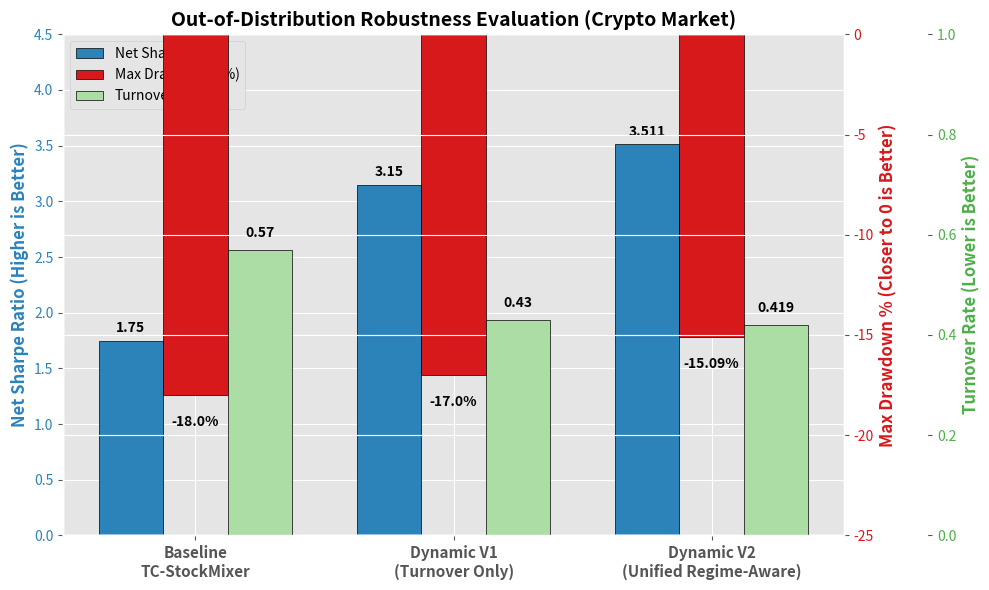

The script that saved this image:
import matplotlib.pyplot as plt
import numpy as np
import os

# Create figures directory
os.makedirs("paper/figures", exist_ok=True)

# Data for Crypto Average (3 seeds, Top-10 Portfolio)
models = ['Baseline\nTC-StockMixer', 'Dynamic V1\n(Turnover Only)', 'Dynamic V2\n(Unified Regime-Aware)']
sharpe = [1.75, 3.15, 3.511] # Approx for baseline/V1, exact for V2
mdd = [-18.0, -17.0, -15.09] # in %
turnover = [0.57, 0.43, 0.419]

x = np.arange(len(models))
width = 0.25

# Use a premium style
plt.style.use('ggplot')
fig, ax1 = plt.subplots(figsize=(10, 6))

# Plot Sharpe (Higher is better)
color1 = '#2b83ba'
bar1 = ax1.bar(x - width, sharpe, width, label='Net Sharpe Ratio', color=color1, edgecolor='black')
ax1.set_ylabel('Net Sharpe Ratio (Higher is Better)', color=color1, fontsize=12, fontweight='bold')
ax1.tick_params(axis='y', labelcolor=color1)
ax1.set_ylim(0, 4.5)

# Plot MDD (Closer to 0 is better)
ax2 = ax1.twinx()
color2 = '#d7191c'
bar2 = ax2.bar(x, mdd, width, label='Max Drawdown (%)', color=color2, edgecolor='black')
ax2.set_ylabel('Max Drawdown % (Closer to 0 is Better)', color=color2, fontsize=12, fontweight='bold')
ax2.tick_params(axis='y', labelcolor=color2)
ax2.set_ylim(-25, 0)

# Plot Turnover
ax3 = ax1.twinx()
ax3.spines['right'].set_position(('outward', 60))
color3 = '#abdda4'
bar3 = ax3.bar(x + width, turnover, width, label='Turnover', color=color3, edgecolor='black')
ax3.set_ylabel('Turnover Rate (Lower is Better)', color='#4daf4a', fontsize=12, fontweight='bold')
ax3.tick_params(axis='y', labelcolor='#4daf4a')
ax3.set_ylim(0, 1.0)

ax1.set_xticks(x)
ax1.set_xticklabels(models, fontsize=11, fontweight='bold')
plt.title('Out-of-Distribution Robustness Evaluation (Crypto Market)', fontsize=14, fontweight='bold')

# Combine legends
bars = [bar1, bar2, bar3]
labels = [b.get_label() for b in bars]
ax1.legend(bars, labels, loc='upper left', framealpha=0.9)

# Add value labels
for bar in bar1:
    yval = bar.get_height()
    ax1.text(bar.get_x() + bar.get_width()/2, yval + 0.05, f'{yval}', ha='center', va='bottom', fontsize=10, fontweight='bold')
for bar in bar2:
    yval = bar.get_height()
    ax2.text(bar.get_x() + bar.get_width()/2, yval - 1.0, f'{yval}%', ha='center', va='top', fontsize=10, fontweight='bold')
for bar in bar3:
    yval = bar.get_height()
    ax3.text(bar.get_x() + bar.get_width()/2, yval + 0.02, f'{yval}', ha='center', va='bottom', fontsize=10, fontweight='bold')

plt.tight_layout()
plt.savefig('paper/figures/crypto_robustness.png', dpi=300, bbox_inches='tight')
plt.close()

print("Plot generated successfully at paper/figures/crypto_robustness.png")
